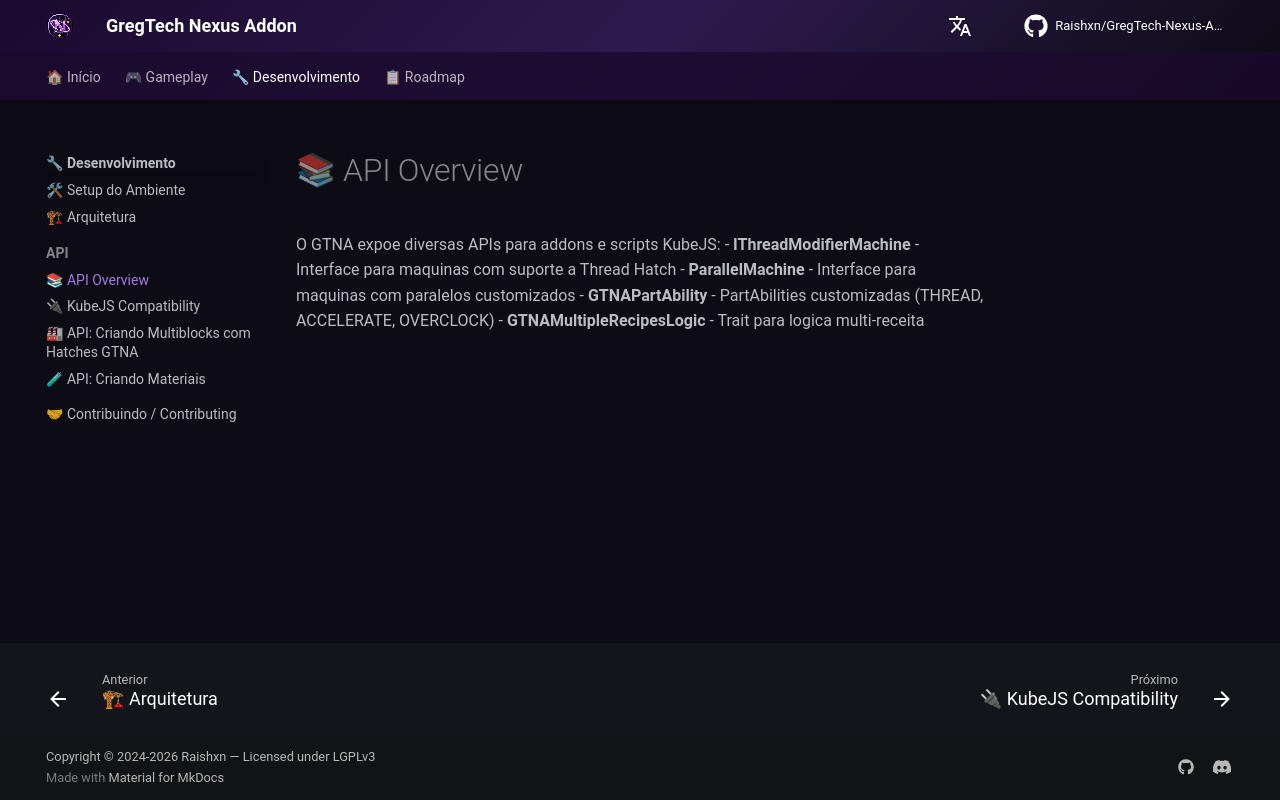

repository: Zx123456899/GregTech-Nexus-Addon · page: development/api/overview/index.html · generator: mkdocs

# 📚 API Overview
O GTNA expoe diversas APIs para addons e scripts KubeJS:
- **IThreadModifierMachine** - Interface para maquinas com suporte a Thread Hatch
- **ParallelMachine** - Interface para maquinas com paralelos customizados
- **GTNAPartAbility** - PartAbilities customizadas (THREAD, ACCELERATE, OVERCLOCK)
- **GTNAMultipleRecipesLogic** - Trait para logica multi-receita
